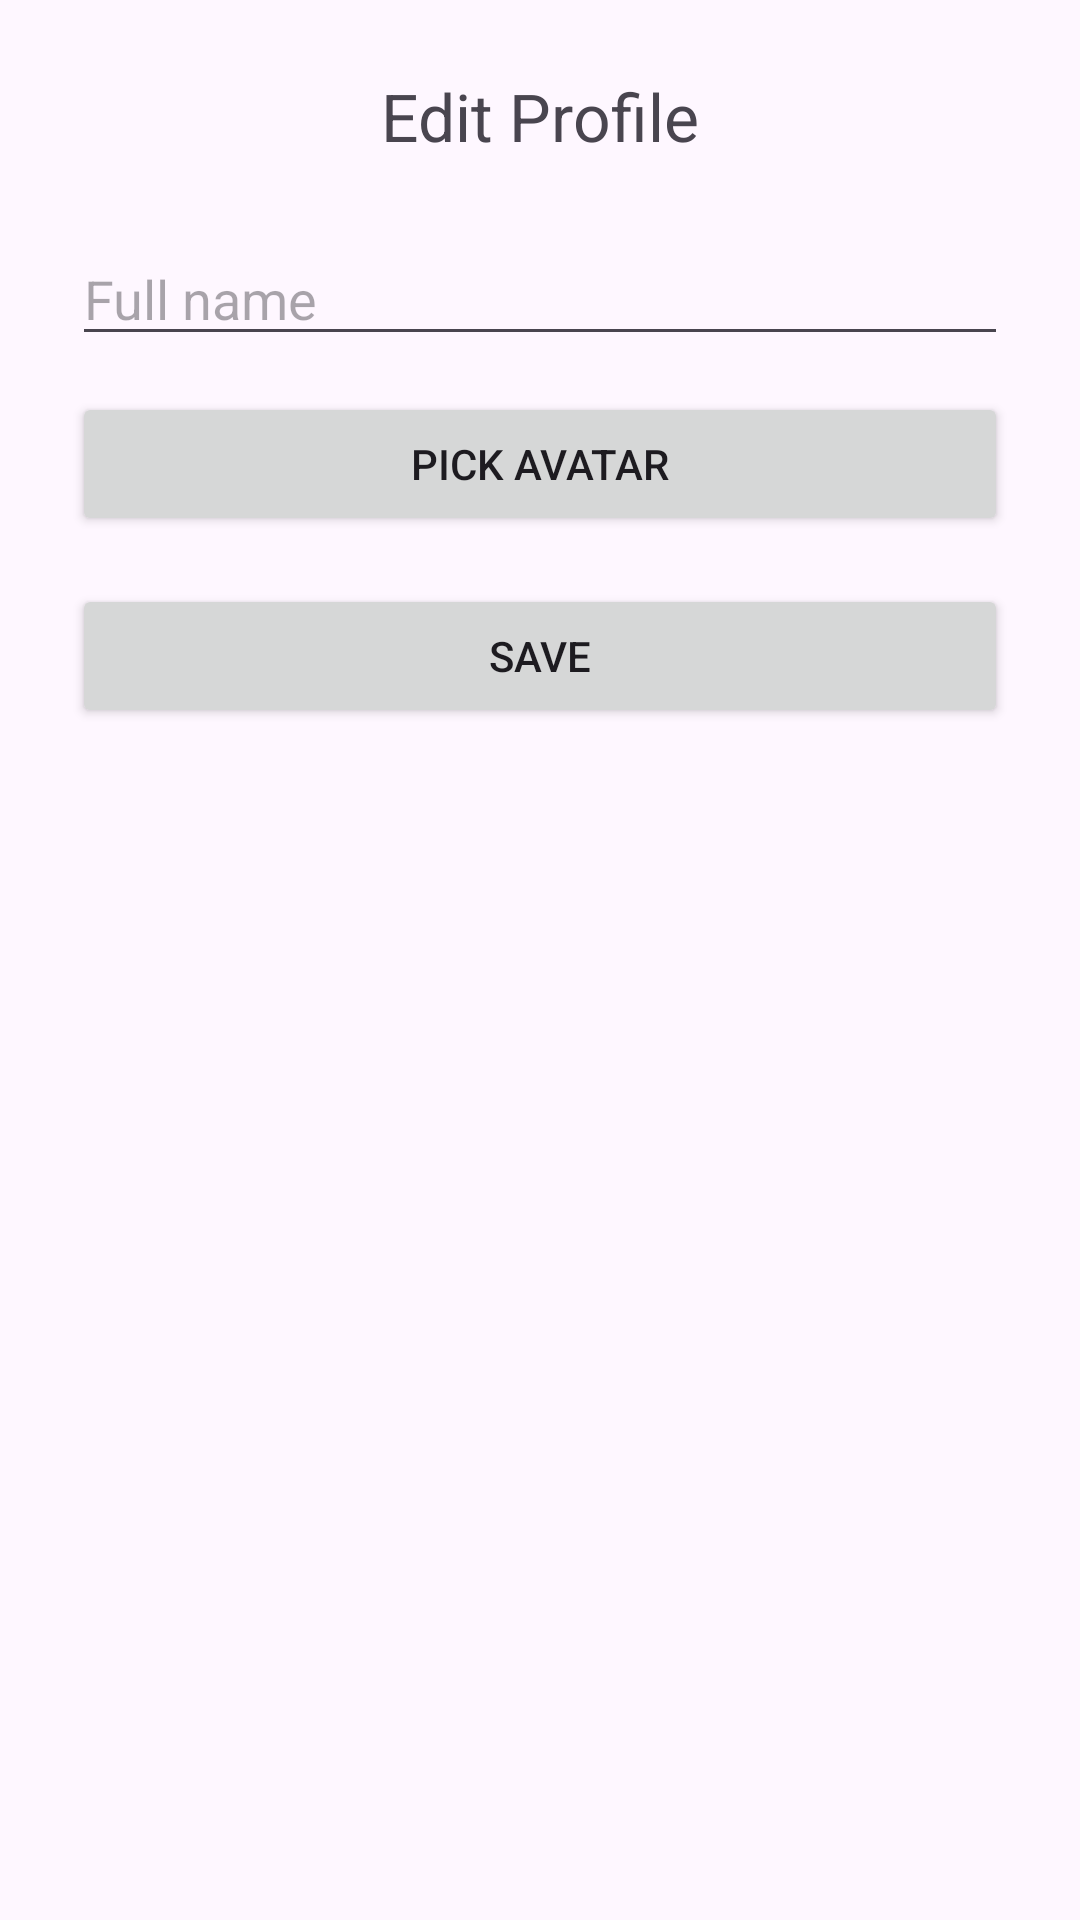

Reconstruct the res/layout file that produces this screen, plus the resources it refers to.
<!-- AndroidManifest.xml: application theme Theme.CityConnect -->
<!-- res/layout/fragment_edit_profile.xml -->
<?xml version="1.0" encoding="utf-8"?>
<androidx.constraintlayout.widget.ConstraintLayout xmlns:android="http://schemas.android.com/apk/res/android"
    xmlns:app="http://schemas.android.com/apk/res-auto"
    android:layout_width="match_parent"
    android:layout_height="match_parent"
    android:padding="24dp">

    <TextView
        android:id="@+id/tvTitle"
        android:layout_width="wrap_content"
        android:layout_height="wrap_content"
        android:text="Edit Profile"
        android:textSize="22sp"
        app:layout_constraintEnd_toEndOf="parent"
        app:layout_constraintStart_toStartOf="parent"
        app:layout_constraintTop_toTopOf="parent" />

    <EditText
        android:id="@+id/etFullName"
        android:layout_width="0dp"
        android:layout_height="wrap_content"
        android:hint="Full name"
        android:inputType="textPersonName"
        app:layout_constraintEnd_toEndOf="parent"
        app:layout_constraintStart_toStartOf="parent"
        app:layout_constraintTop_toBottomOf="@id/tvTitle"
        android:layout_marginTop="24dp" />

    <Button
        android:id="@+id/btnPickAvatar"
        android:layout_width="0dp"
        android:layout_height="wrap_content"
        android:text="Pick Avatar"
        app:layout_constraintEnd_toEndOf="parent"
        app:layout_constraintStart_toStartOf="parent"
        app:layout_constraintTop_toBottomOf="@id/etFullName"
        android:layout_marginTop="12dp" />

    <ImageView
        android:id="@+id/ivAvatarPreview"
        android:layout_width="120dp"
        android:layout_height="120dp"
        android:scaleType="centerCrop"
        android:visibility="gone"
        app:layout_constraintTop_toBottomOf="@id/btnPickAvatar"
        app:layout_constraintStart_toStartOf="parent"
        app:layout_constraintEnd_toEndOf="parent"
        android:layout_marginTop="12dp" />

    <Button
        android:id="@+id/btnSave"
        android:layout_width="0dp"
        android:layout_height="wrap_content"
        android:text="Save"
        app:layout_constraintEnd_toEndOf="parent"
        app:layout_constraintStart_toStartOf="parent"
        app:layout_constraintTop_toBottomOf="@id/ivAvatarPreview"
        android:layout_marginTop="16dp" />

    <ProgressBar
        android:id="@+id/progress"
        style="?android:attr/progressBarStyleSmall"
        android:layout_width="wrap_content"
        android:layout_height="wrap_content"
        android:visibility="gone"
        app:layout_constraintEnd_toEndOf="parent"
        app:layout_constraintStart_toStartOf="parent"
        app:layout_constraintTop_toBottomOf="@id/btnSave"
        android:layout_marginTop="12dp" />

</androidx.constraintlayout.widget.ConstraintLayout>
<!-- resources referenced by this layout -->
<resources>
  <style name="Theme.CityConnect" parent="Base.Theme.CityConnect" />
  <style name="Base.Theme.CityConnect" parent="Theme.Material3.DayNight.NoActionBar">
          
          
      </style>
</resources>
